Dataset: dataset (GitHub, farrelbima/guava_crystal). Classes: grade A, grade B, grade C.

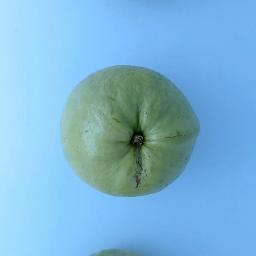
Label: grade A

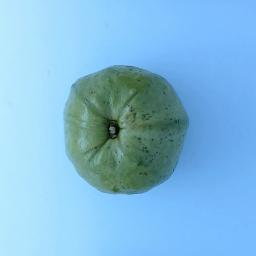
Label: grade A

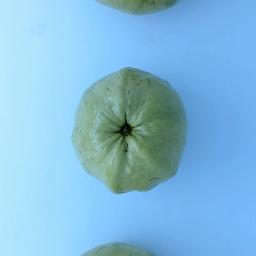
Label: grade B

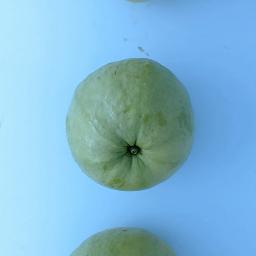
Label: grade A

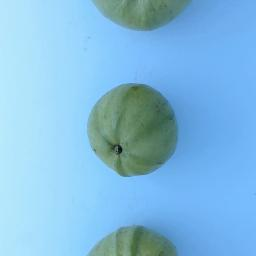
Label: grade C

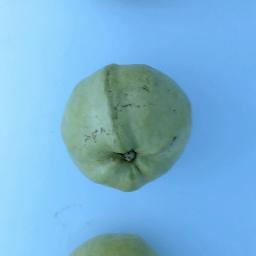
Label: grade B
